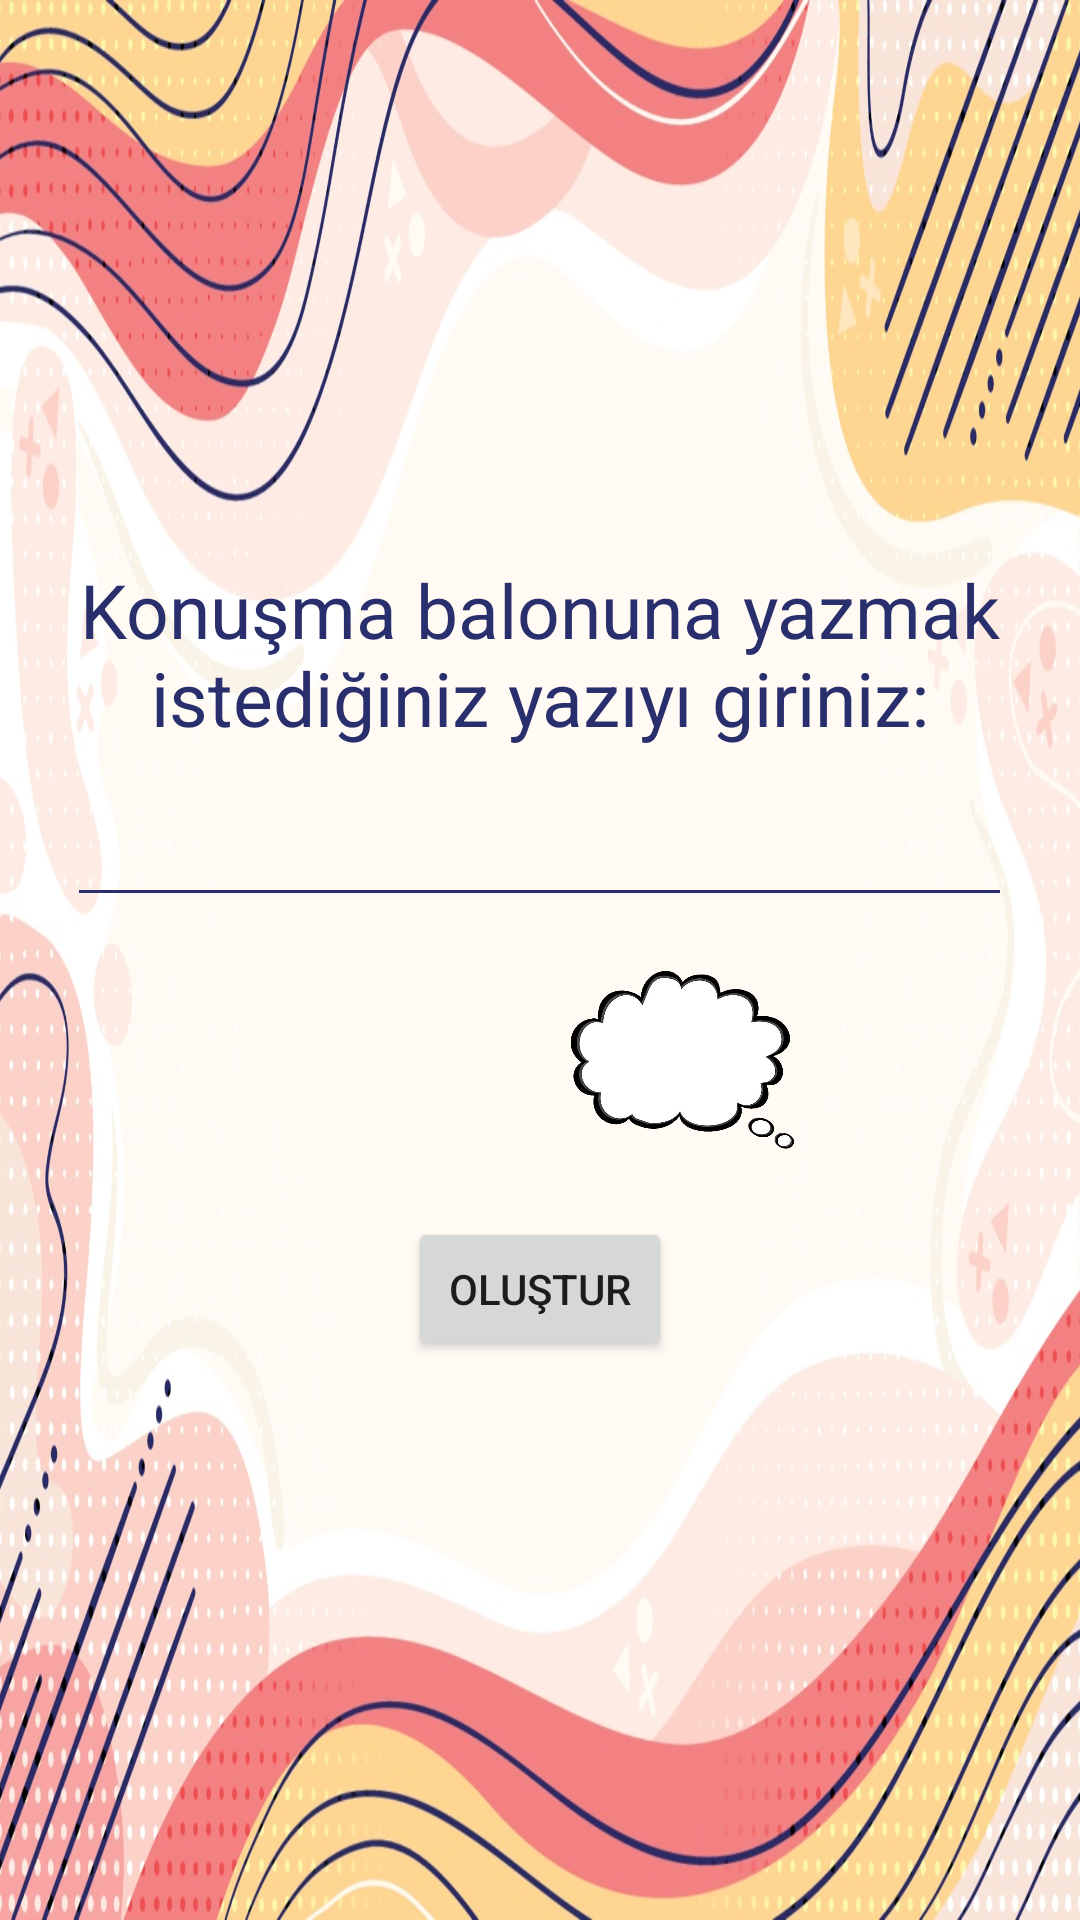

Reconstruct the res/layout file that produces this screen, plus the resources it refers to.
<!-- AndroidManifest.xml: application theme Theme.ARBubble -->
<!-- res/layout/activity_main.xml -->
<?xml version="1.0" encoding="utf-8"?>
<LinearLayout xmlns:android="http://schemas.android.com/apk/res/android"
    xmlns:app="http://schemas.android.com/apk/res-auto"
    xmlns:tools="http://schemas.android.com/tools"
    android:layout_width="match_parent"
    android:layout_height="match_parent"
    android:orientation="vertical"
    android:gravity="center"
    tools:context=".MainActivity"
    android:background="@drawable/background">

    <TextView
        android:layout_width="wrap_content"
        android:layout_height="wrap_content"
        android:textColor="#292E6C"
        android:textSize="25dp"
        android:textAlignment="center"
        android:text="Konuşma balonuna yazmak istediğiniz yazıyı giriniz:"
         />

    <EditText
        android:id="@+id/editText"
        android:layout_width="wrap_content"
        android:layout_height="wrap_content"
        android:ems="15"
        android:backgroundTint="#292E6C"
        android:textColor="#292E6C"
        android:layout_marginTop="15dp"
         />
<LinearLayout
    android:layout_marginTop="10dp"
    android:layout_width="wrap_content"
    android:layout_height="wrap_content"
    android:orientation="horizontal">
    <ImageButton
        android:id="@+id/imgbtn_speech"
        android:layout_width="75dp"
        android:layout_height="75dp"
        android:scaleType="fitCenter"
        android:background="@android:color/transparent"
        android:layout_marginRight="10dp"
        android:src="@drawable/speechbubble"></ImageButton>
    <ImageButton
        android:id="@+id/imgbtn_thought"
        android:layout_width="75dp"
        android:layout_height="75dp"
        android:scaleType="fitCenter"
        android:background="@android:color/transparent"
        android:layout_marginLeft="10dp"
        android:src="@drawable/thoughtbubble"></ImageButton>
</LinearLayout>


    <Button
        android:id="@+id/button"
        android:layout_width="wrap_content"
        android:layout_height="wrap_content"
        android:layout_marginTop="15dp"
        android:text="Oluştur"
       />

</LinearLayout>
<!-- resources referenced by this layout -->
<resources>
  <!-- drawable background: jpg bitmap (drawable, 287990 bytes) -->
  <!-- drawable thoughtbubble: png bitmap (drawable, 132341 bytes) -->
  <style name="Theme.ARBubble" parent="Theme.MaterialComponents.Light.NoActionBar">
          
          <item name="colorPrimary">#F38181</item>
          <item name="colorPrimaryVariant">#292E6C</item>
          <item name="colorOnPrimary">#292E6C</item>
          
          <item name="colorSecondary">@color/teal_200</item>
          <item name="colorSecondaryVariant">@color/teal_700</item>
          <item name="colorOnSecondary">@color/black</item>
          
          <item name="android:statusBarColor" tools:targetApi="l">?attr/colorPrimaryVariant</item>
          
          <item name="colorAccent">#F38181</item>
      </style>
  <!-- not gathered from this repository: default colours our renderer supplied (Android Studio template values) -->
  <color name="teal_200">#FF03DAC5</color>
  <color name="teal_700">#FF018786</color>
  <color name="black">#FF000000</color>
</resources>
